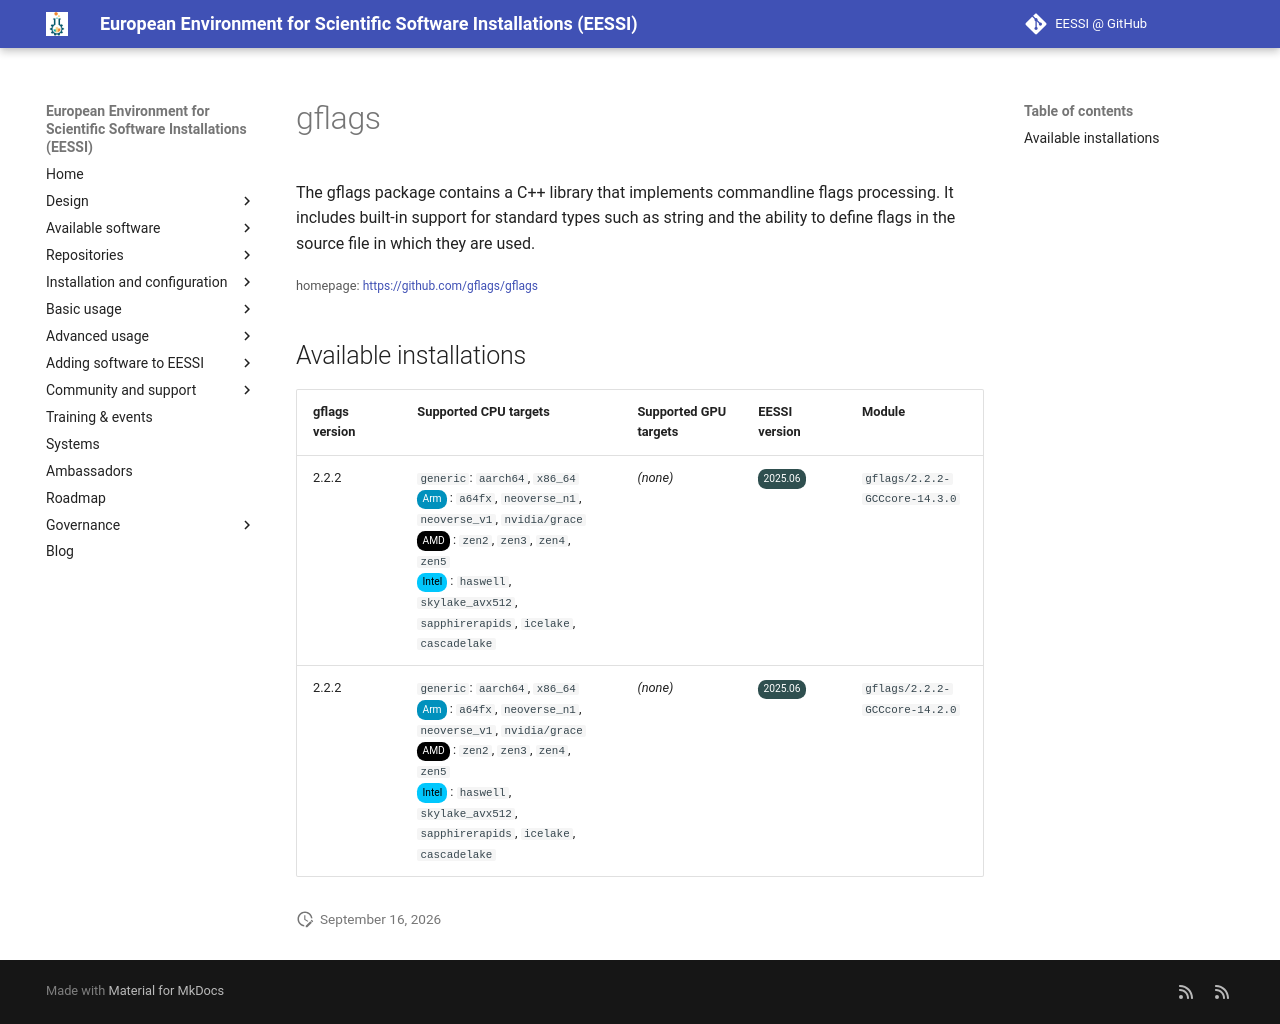

repository: EESSI/docs · page: available_software/detail/gflags/index.html · generator: mkdocs

---
json_ld:
  '@context': https://schema.org
  '@type': SoftwareApplication
  applicationCategory: DeveloperApplication
  description: '

    The gflags package contains a C++ library that implements commandline flags

    processing.  It includes built-in support for standard types such as string

    and the ability to define flags in the source file in which they are used.

    '
  license: Not confirmed
  name: gflags
  offers:
    '@type': Offer
    price: 0
  operatingSystem: LINUX
  review:
    '@type': Review
    author:
      '@type': Organization
      name: EESSI
    reviewBody: Application has been successfully made available on all architectures
      supported by EESSI
    reviewRating:
      '@type': Rating
      ratingValue: 5
  softwareRequirements: See https://www.eessi.io/docs/ for how to make EESSI available
    on your system
  softwareVersion: '[''2.2.2'']'
  url: https://github.com/gflags/gflags
---
# gflags



The gflags package contains a C++ library that implements commandline flags
processing.  It includes built-in support for standard types such as string
and the ability to define flags in the source file in which they are used.


<small>homepage: </small><span class="software-link">[https://github.com/gflags/gflags](https://github.com/gflags/gflags)</span>

## Available installations


|gflags version|Supported CPU targets|Supported GPU targets|EESSI version|Module|
| --- | --- | --- | --- | --- |
|2.2.2|`generic`: `aarch64`, `x86_64`<br/><span class="software-cpu-arm">Arm</span>: `a64fx`, `neoverse_n1`, `neoverse_v1`, `nvidia/grace`<br/><span class="software-cpu-amd">AMD</span>: `zen2`, `zen3`, `zen4`, `zen5`<br/><span class="software-cpu-intel">Intel</span>: `haswell`, `skylake_avx512`, `sapphirerapids`, `icelake`, `cascadelake`<br/>|*(none)*|<span class="software-eessi-version-202506">2025.06</span>|`gflags/2.2.2-GCCcore-14.3.0`|
|2.2.2|`generic`: `aarch64`, `x86_64`<br/><span class="software-cpu-arm">Arm</span>: `a64fx`, `neoverse_n1`, `neoverse_v1`, `nvidia/grace`<br/><span class="software-cpu-amd">AMD</span>: `zen2`, `zen3`, `zen4`, `zen5`<br/><span class="software-cpu-intel">Intel</span>: `haswell`, `skylake_avx512`, `sapphirerapids`, `icelake`, `cascadelake`<br/>|*(none)*|<span class="software-eessi-version-202506">2025.06</span>|`gflags/2.2.2-GCCcore-14.2.0`|
